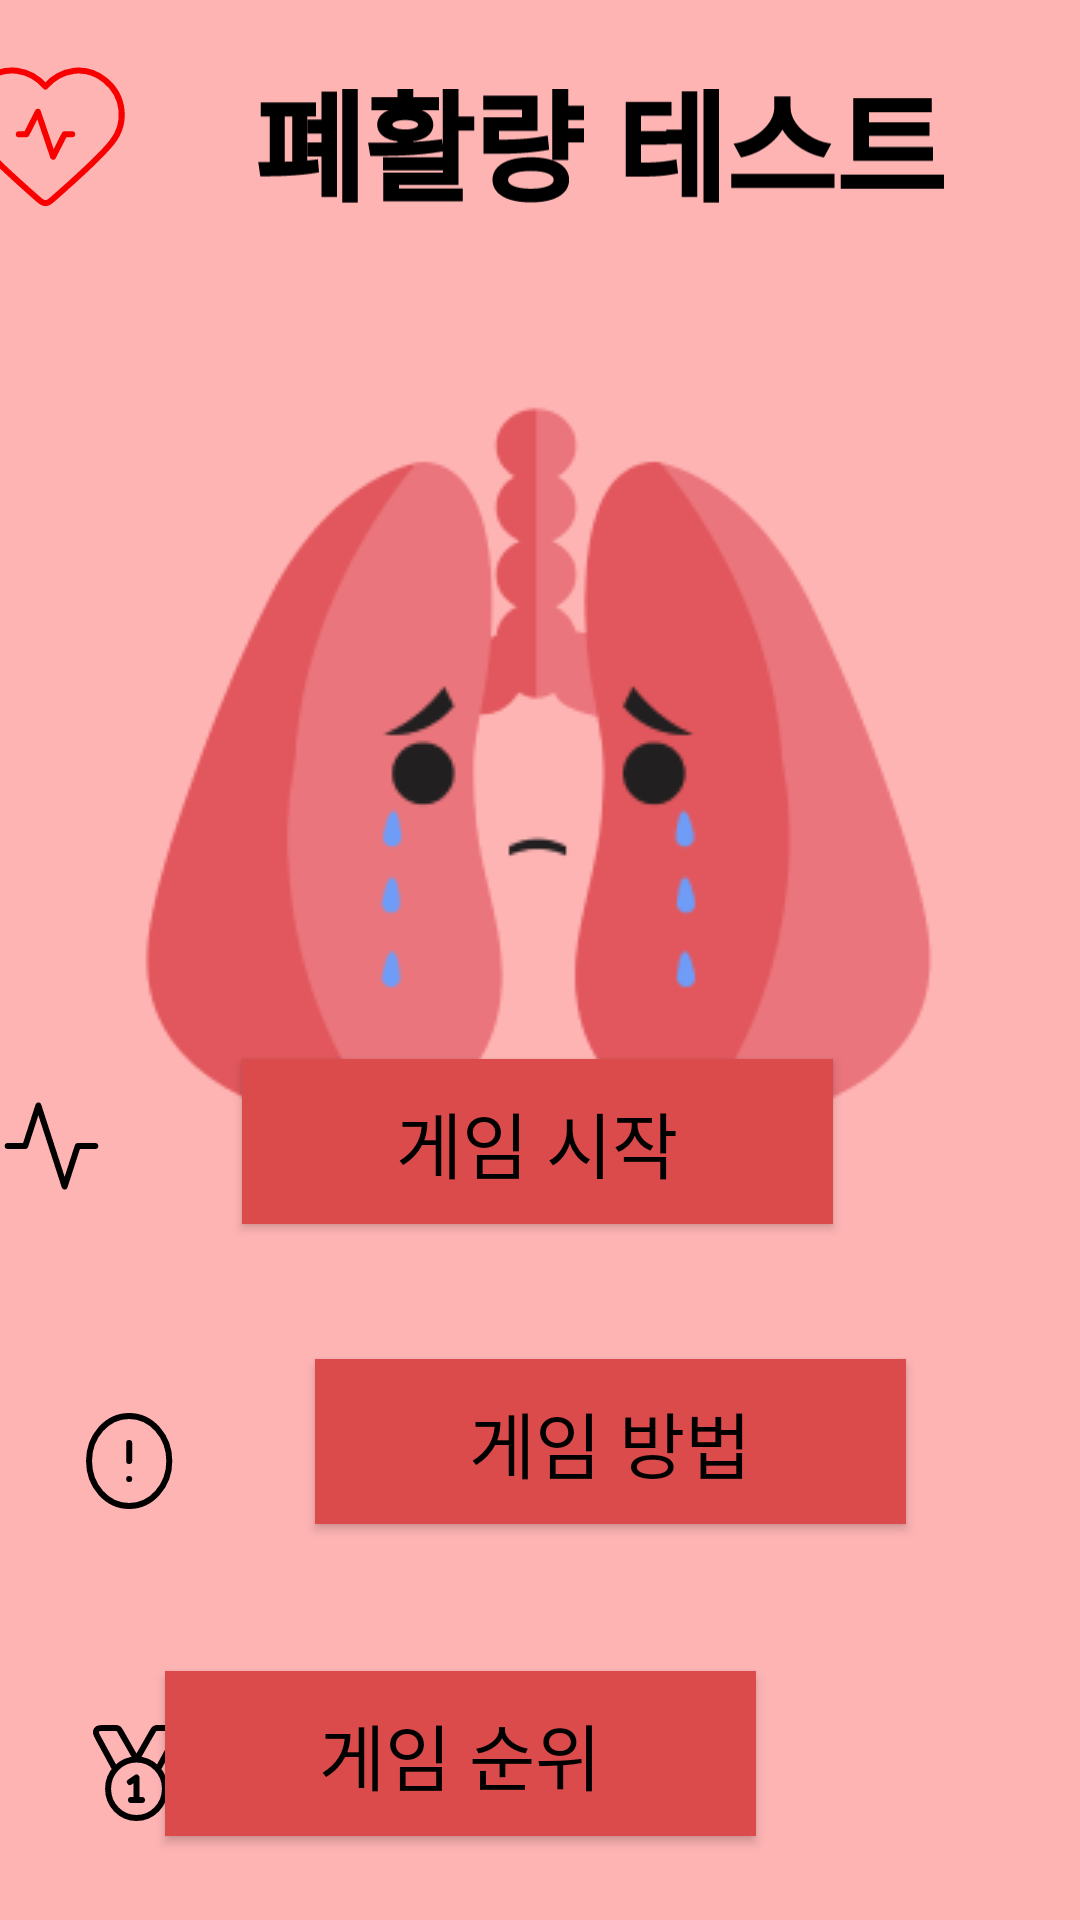

Produce the Android XML layout that renders to this screen, including the resource entries it uses.
<!-- AndroidManifest.xml: application theme Theme.Btm_menu_test -->
<!-- res/layout/mictest.xml -->
<?xml version="1.0" encoding="utf-8"?>
<androidx.constraintlayout.widget.ConstraintLayout xmlns:android="http://schemas.android.com/apk/res/android"
    xmlns:app="http://schemas.android.com/apk/res-auto"
    xmlns:tools="http://schemas.android.com/tools"
    android:layout_width="match_parent"
    android:layout_height="match_parent"
    android:background="#FFB4B4"
    tools:context=".MainActivity">


    

    <ImageView
        android:id="@+id/imageView7"
        android:layout_width="61dp"
        android:layout_height="60dp"
        android:layout_alignParentLeft="true"
        android:layout_alignParentTop="true"
        android:layout_marginStart="20dp"
        android:layout_marginTop="16dp"
        android:layout_marginBottom="36dp"
        android:clipToOutline="true"
        android:inputType="textNoSuggestions"
        android:src="@drawable/activity_heart"
        app:layout_constraintBottom_toTopOf="@+id/lungs"
        app:layout_constraintEnd_toStartOf="@+id/some_id"
        app:layout_constraintStart_toStartOf="parent"
        app:layout_constraintTop_toTopOf="parent"
        app:layout_constraintVertical_bias="0.0"
        tools:ignore="MissingConstraints">

    </ImageView>

    <ImageView
        android:id="@+id/lungs"
        android:layout_width="300dp"
        android:layout_height="300dp"
        android:layout_alignParentLeft="true"
        android:layout_alignParentTop="true"
        android:layout_marginStart="55dp"
        android:layout_marginTop="23dp"
        android:layout_marginEnd="56dp"
        android:inputType="textNoSuggestions"
        android:src="@drawable/lungs2"
        app:layout_constraintEnd_toEndOf="parent"
        app:layout_constraintStart_toStartOf="parent"
        app:layout_constraintTop_toBottomOf="@+id/some_id"
        tools:ignore="MissingConstraints">

    </ImageView>

    <ImageView
        android:id="@+id/some_id"
        android:layout_width="235dp"
        android:layout_height="73dp"
        android:layout_alignParentLeft="true"
        android:layout_alignParentTop="true"
        android:layout_marginStart="37dp"
        android:layout_marginTop="16dp"
        android:layout_marginEnd="78dp"
        android:layout_marginBottom="23dp"
        android:gravity="top"
        android:inputType="textNoSuggestions"
        android:src="@drawable/voicetest"
        android:text="@string/some_id"
        android:textAppearance="@style/some_id"
        app:layout_constraintBottom_toTopOf="@+id/lungs"
        app:layout_constraintEnd_toEndOf="parent"
        app:layout_constraintStart_toEndOf="@+id/imageView7"
        app:layout_constraintTop_toTopOf="parent"
        tools:ignore="MissingConstraints" />

    <ImageView
        android:id="@+id/imageView8"
        android:layout_width="35dp"
        android:layout_height="36dp"
        android:layout_alignParentLeft="true"
        android:layout_alignParentTop="true"
        android:layout_marginStart="26dp"
        android:layout_marginTop="34dp"

        android:layout_marginEnd="46dp"
        android:layout_marginBottom="240dp"
        android:clipToOutline="true"
        android:inputType="textNoSuggestions"
        android:src="@drawable/activity"
        app:layout_constraintBottom_toBottomOf="parent"
        app:layout_constraintEnd_toStartOf="@+id/sttStart"
        app:layout_constraintStart_toStartOf="parent"
        app:layout_constraintTop_toBottomOf="@+id/lungs"
        app:layout_constraintVertical_bias="1.0"
        tools:ignore="MissingConstraints" />

    <android.widget.Button
        android:id="@+id/sttStart"
        android:layout_width="197dp"
        android:layout_height="55dp"
        android:layout_alignParentTop="true"
        android:layout_centerHorizontal="true"
        android:layout_marginEnd="109dp"
        android:layout_marginBottom="45dp"
        android:background="#DC4B4B"
        android:inputType="textNoSuggestions"
        android:shape="rectangle"
        android:text="게임 시작"
        android:textColor="#000000"
        android:textSize="24sp"
        android:visibility="visible"
        app:layout_constraintBottom_toTopOf="@+id/sttResult"
        app:layout_constraintEnd_toEndOf="parent"
        app:layout_constraintStart_toEndOf="@+id/imageView8"
        app:layout_constraintTop_toBottomOf="@+id/lungs"
        app:layout_constraintVertical_bias="1.0"
        tools:ignore="MissingConstraints"
        tools:visibility="visible" />

    <ImageView
        android:id="@+id/imageView9"
        android:layout_width="35dp"
        android:layout_height="36dp"
        android:layout_alignParentLeft="true"

        android:layout_alignParentTop="true"
        android:layout_marginStart="26dp"
        android:layout_marginTop="40dp"
        android:layout_marginEnd="46dp"
        android:inputType="textNoSuggestions"
        android:src="@drawable/alert_circle"
        app:layout_constraintBottom_toBottomOf="parent"
        app:layout_constraintEnd_toEndOf="parent"
        app:layout_constraintHorizontal_bias="0.0"
        app:layout_constraintStart_toStartOf="parent"
        app:layout_constraintTop_toBottomOf="@+id/imageView8"
        app:layout_constraintVertical_bias="0.176"
        tools:ignore="MissingConstraints" />

    <android.widget.Button
        android:id="@+id/sttResult"
        android:layout_width="197dp"
        android:layout_height="55dp"
        android:layout_alignParentTop="true"
        android:layout_centerHorizontal="true"
        android:layout_marginStart="44dp"
        android:layout_marginBottom="132dp"
        android:background="#DC4B4B"
        android:inputType="textNoSuggestions"
        android:shape="rectangle"
        android:text="게임 방법"
        android:textColor="#000000"
        android:textSize="24sp"
        android:visibility="visible"
        app:layout_constraintBottom_toBottomOf="parent"
        app:layout_constraintStart_toEndOf="@+id/imageView9"
        tools:ignore="MissingConstraints"
        tools:visibility="visible" />

    <ImageView
        android:id="@+id/imageView10"
        android:layout_width="35dp"
        android:layout_height="36dp"

        android:layout_alignParentLeft="true"
        android:layout_alignParentTop="true"
        android:layout_marginStart="26dp"
        android:layout_marginTop="68dp"
        android:layout_marginEnd="40dp"
        android:inputType="textNoSuggestions"
        android:src="@drawable/award_05"
        app:layout_constraintEnd_toStartOf="@+id/sttResult"
        app:layout_constraintStart_toStartOf="parent"
        app:layout_constraintTop_toBottomOf="@+id/imageView9"
        tools:ignore="MissingConstraints" />

    <android.widget.Button
        android:id="@+id/sttAward"
        android:layout_width="197dp"
        android:layout_height="55dp"
        android:layout_marginEnd="108dp"
        android:layout_marginBottom="28dp"
        android:background="#DC4B4B"
        android:inputType="textNoSuggestions"
        android:shape="rectangle"
        android:text="게임 순위"
        android:textColor="#000000"
        android:textSize="24sp"
        android:visibility="visible"
        app:layout_constraintBottom_toBottomOf="parent"
        app:layout_constraintEnd_toEndOf="parent"
        tools:ignore="MissingConstraints"
        tools:visibility="visible" />

</androidx.constraintlayout.widget.ConstraintLayout>
<!-- resources referenced by this layout -->
<resources>
  <!-- drawable activity (drawable) -->
  <vector xmlns:android="http://schemas.android.com/apk/res/android"
      android:width="35dp"
      android:height="36dp"
      android:viewportWidth="35"
      android:viewportHeight="36">
    <path
        android:pathData="M32.083,18H26.25L21.875,31.5L13.125,4.5L8.75,18H2.917"
        android:strokeLineJoin="round"
        android:strokeWidth="2"
        android:fillColor="#00000000"
        android:strokeColor="#000000"
        android:strokeLineCap="round"/>
  </vector>
  <!-- drawable activity_heart (drawable) -->
  <vector xmlns:android="http://schemas.android.com/apk/res/android"
      android:width="61dp"
      android:height="60dp"
      android:viewportWidth="61"
      android:viewportHeight="60">
    <path
        android:pathData="M39.396,28.75H36.854L33.042,36.25L27.958,21.25L24.146,28.75H21.604M30.483,12.84C25.401,6.996 16.927,5.424 10.56,10.775C4.193,16.126 3.297,25.072 8.297,31.401C12.073,36.181 22.802,45.777 27.826,50.187C28.75,50.998 29.212,51.403 29.753,51.563C30.222,51.701 30.744,51.701 31.213,51.563C31.754,51.403 32.216,50.998 33.139,50.187C38.163,45.777 48.892,36.181 52.669,31.401C57.669,25.072 56.882,16.07 50.405,10.775C43.929,5.48 35.564,6.996 30.483,12.84Z"
        android:strokeLineJoin="round"
        android:strokeWidth="2"
        android:fillColor="#00000000"
        android:strokeColor="#F90000"
        android:strokeLineCap="round"/>
  </vector>
  <!-- drawable alert_circle (drawable) -->
  <vector xmlns:android="http://schemas.android.com/apk/res/android"
      android:width="33dp"
      android:height="36dp"
      android:viewportWidth="33"
      android:viewportHeight="36">
    <path
        android:pathData="M16.054,12V18M16.054,24H16.067M29.433,18C29.433,26.284 23.443,33 16.054,33C8.665,33 2.676,26.284 2.676,18C2.676,9.716 8.665,3 16.054,3C23.443,3 29.433,9.716 29.433,18Z"
        android:strokeLineJoin="round"
        android:strokeWidth="2"
        android:fillColor="#00000000"
        android:strokeColor="#000000"
        android:strokeLineCap="round"/>
  </vector>
  <!-- drawable award_05 (drawable) -->
  <vector xmlns:android="http://schemas.android.com/apk/res/android"
      android:width="35dp"
      android:height="36dp"
      android:viewportWidth="35"
      android:viewportHeight="36">
    <path
        android:pathData="M10.405,16.784L4.857,6.571C4.219,5.396 3.9,4.809 3.954,4.329C4,3.909 4.217,3.53 4.55,3.283C4.932,3 5.586,3 6.894,3H10.153C10.639,3 10.882,3 11.1,3.072C11.293,3.136 11.471,3.241 11.622,3.379C11.793,3.536 11.917,3.751 12.163,4.182L17.5,13.5L22.837,4.182C23.084,3.751 23.207,3.536 23.378,3.379C23.53,3.241 23.708,3.136 23.9,3.072C24.118,3 24.361,3 24.847,3H28.107C29.414,3 30.068,3 30.45,3.283C30.783,3.53 31,3.909 31.047,4.329C31.101,4.809 30.781,5.396 30.143,6.571L24.595,16.784M15.313,21L17.5,19.5V27M15.677,27H19.323M24.203,16.356C27.905,20.163 27.905,26.337 24.203,30.144C20.501,33.952 14.499,33.952 10.797,30.144C7.096,26.337 7.096,20.163 10.797,16.356C14.499,12.548 20.501,12.548 24.203,16.356Z"
        android:strokeLineJoin="round"
        android:strokeWidth="2"
        android:fillColor="#00000000"
        android:strokeColor="#000000"
        android:strokeLineCap="round"/>
  </vector>
  <!-- drawable lungs2: png bitmap (drawable, 15706 bytes) -->
  <string name="some_id">폐활량 테스트</string>
  <style name="some_id">
          <item name="android:textSize">40sp</item>
          <item name="android:textColor">#000000</item>
          <item name="android:shadowColor">#40000000</item>
          <item name="android:shadowDx">0</item>
          <item name="android:shadowDy">4</item>
          <item name="android:shadowRadius">4</item>
      </style>
  <style name="Theme.Btm_menu_test" parent="Base.Theme.Btm_menu_test" />
  <style name="Base.Theme.Btm_menu_test" parent="Theme.Material3.DayNight.NoActionBar">
          
          
          <item name="android:statusBarColor" tools:targetApi="l">@android:color/white</item>
          <item name="android:windowLightStatusBar">true</item>
      </style>
</resources>
